Labelled photos from "BCCD_410_split", an image-classification folder in kylewang1999/BCCD_Dataset. The possible labels are: eosinophil, lymphocyte, monocyte, neutrophil, basophil.

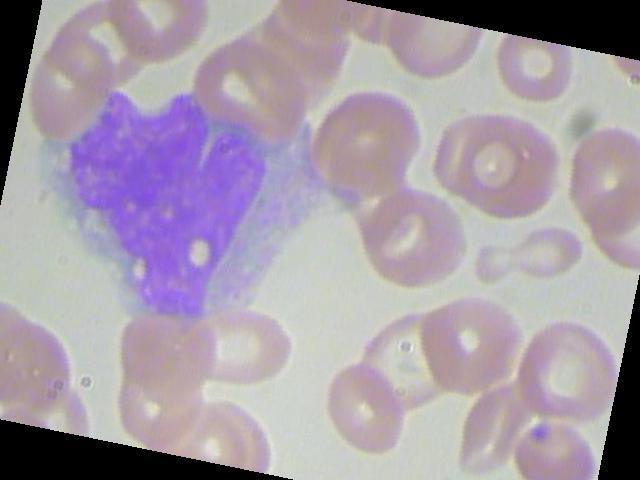
Label: monocyte

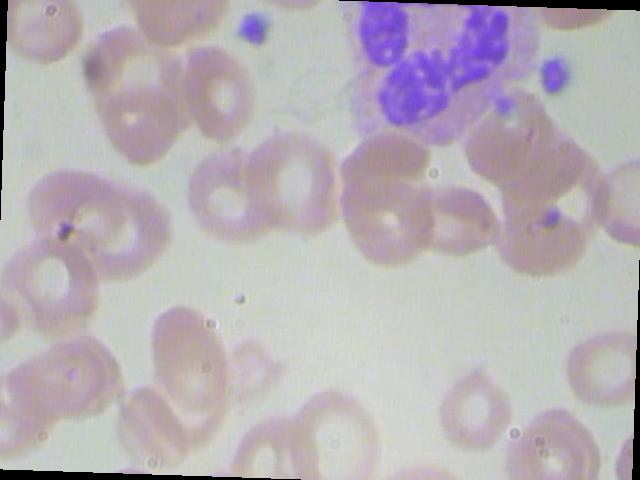
Label: neutrophil

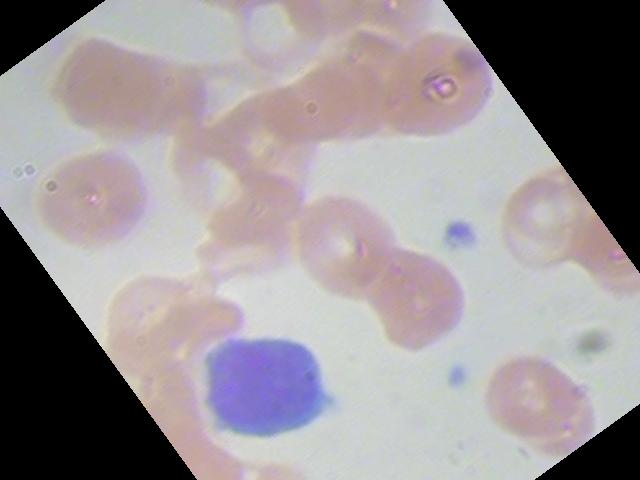
Label: lymphocyte

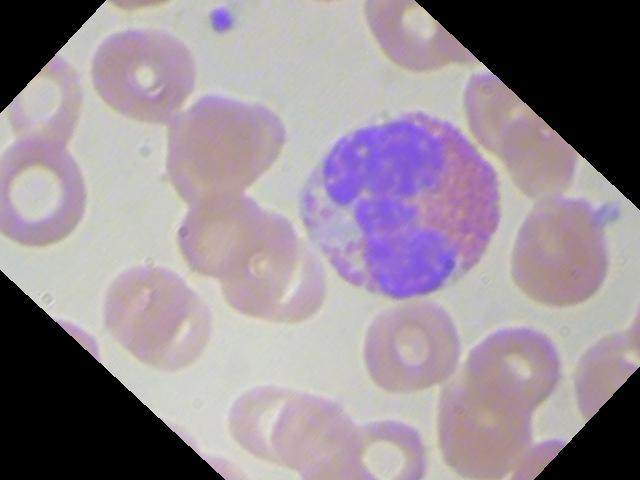
Label: eosinophil

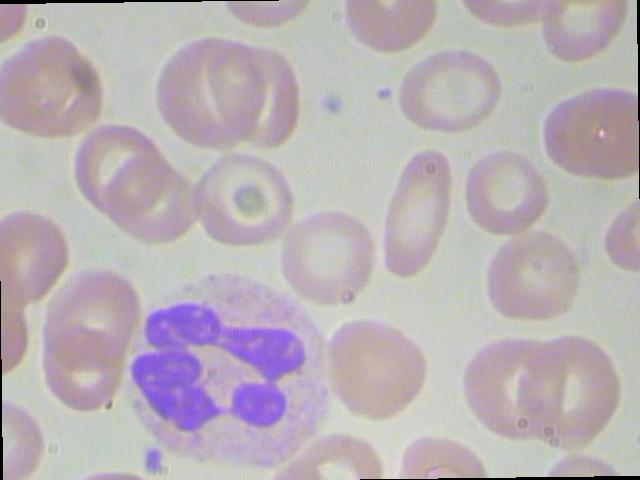
Label: neutrophil

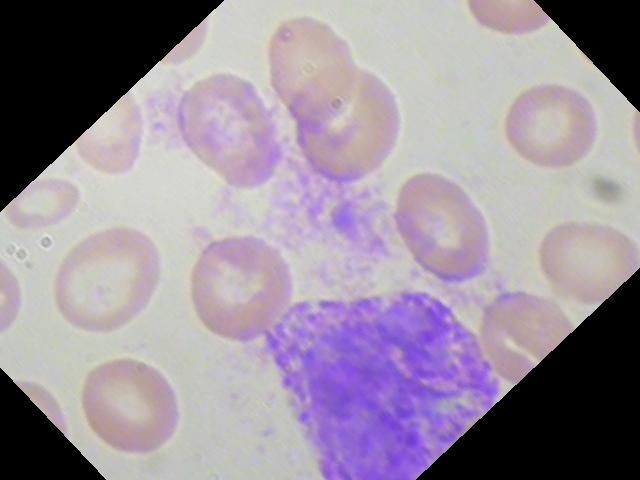
Label: basophil
